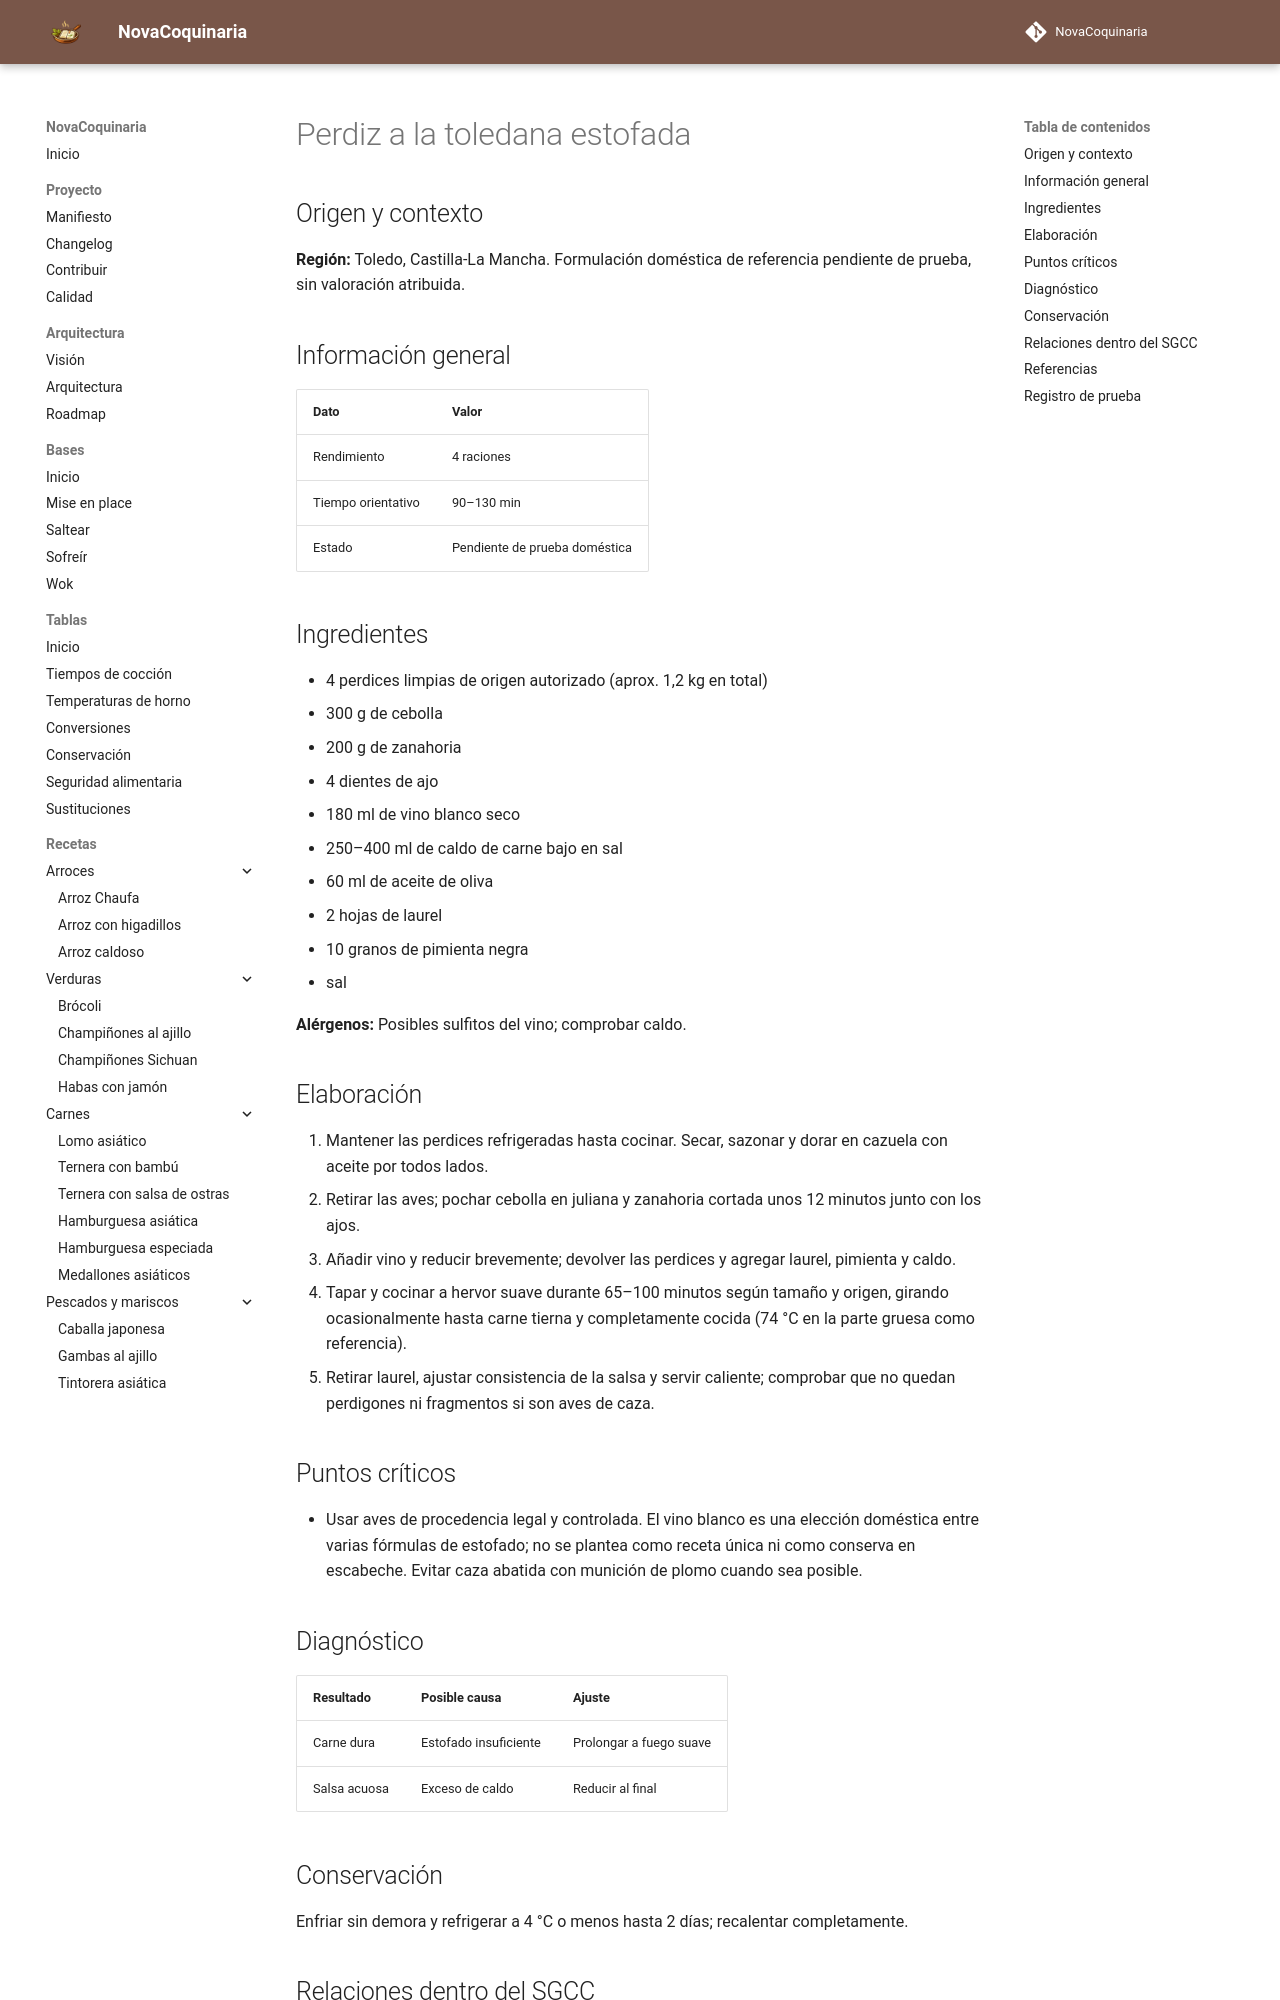

repository: fran-eliot/NovaCoquinaria · page: 05_Carnes/perdiz_a_la_toledana_estofada.html · generator: mkdocs

---
id: REC-576
tipo: receta
titulo: Perdiz a la toledana estofada
categoria: Carnes
estado: borrador
version: 1.0.0
ultima_revision: 2026-11-18
etiquetas:
  - cocina-espanola
  - tradicional
  - receta-propuesta
  - pendiente-de-prueba
---

# Perdiz a la toledana estofada

## Origen y contexto

**Región:** Toledo, Castilla-La Mancha. Formulación doméstica de referencia pendiente de prueba, sin valoración atribuida.

## Información general

| Dato | Valor |
|---|---|
| Rendimiento | 4 raciones |
| Tiempo orientativo | 90–130 min |
| Estado | Pendiente de prueba doméstica |

## Ingredientes

- 4 perdices limpias de origen autorizado (aprox. 1,2 kg en total)
- 300 g de cebolla
- 200 g de zanahoria
- 4 dientes de ajo
- 180 ml de vino blanco seco
- 250–400 ml de caldo de carne bajo en sal
- 60 ml de aceite de oliva
- 2 hojas de laurel
- 10 granos de pimienta negra
- sal

**Alérgenos:** Posibles sulfitos del vino; comprobar caldo.

## Elaboración

1. Mantener las perdices refrigeradas hasta cocinar. Secar, sazonar y dorar en cazuela con aceite por todos lados.
2. Retirar las aves; pochar cebolla en juliana y zanahoria cortada unos 12 minutos junto con los ajos.
3. Añadir vino y reducir brevemente; devolver las perdices y agregar laurel, pimienta y caldo.
4. Tapar y cocinar a hervor suave durante 65–100 minutos según tamaño y origen, girando ocasionalmente hasta carne tierna y completamente cocida (74 °C en la parte gruesa como referencia).
5. Retirar laurel, ajustar consistencia de la salsa y servir caliente; comprobar que no quedan perdigones ni fragmentos si son aves de caza.

## Puntos críticos

- Usar aves de procedencia legal y controlada. El vino blanco es una elección doméstica entre varias fórmulas de estofado; no se plantea como receta única ni como conserva en escabeche. Evitar caza abatida con munición de plomo cuando sea posible.

## Diagnóstico

| Resultado | Posible causa | Ajuste |
|---|---|---|
| Carne dura | Estofado insuficiente | Prolongar a fuego suave |
| Salsa acuosa | Exceso de caldo | Reducir al final |
